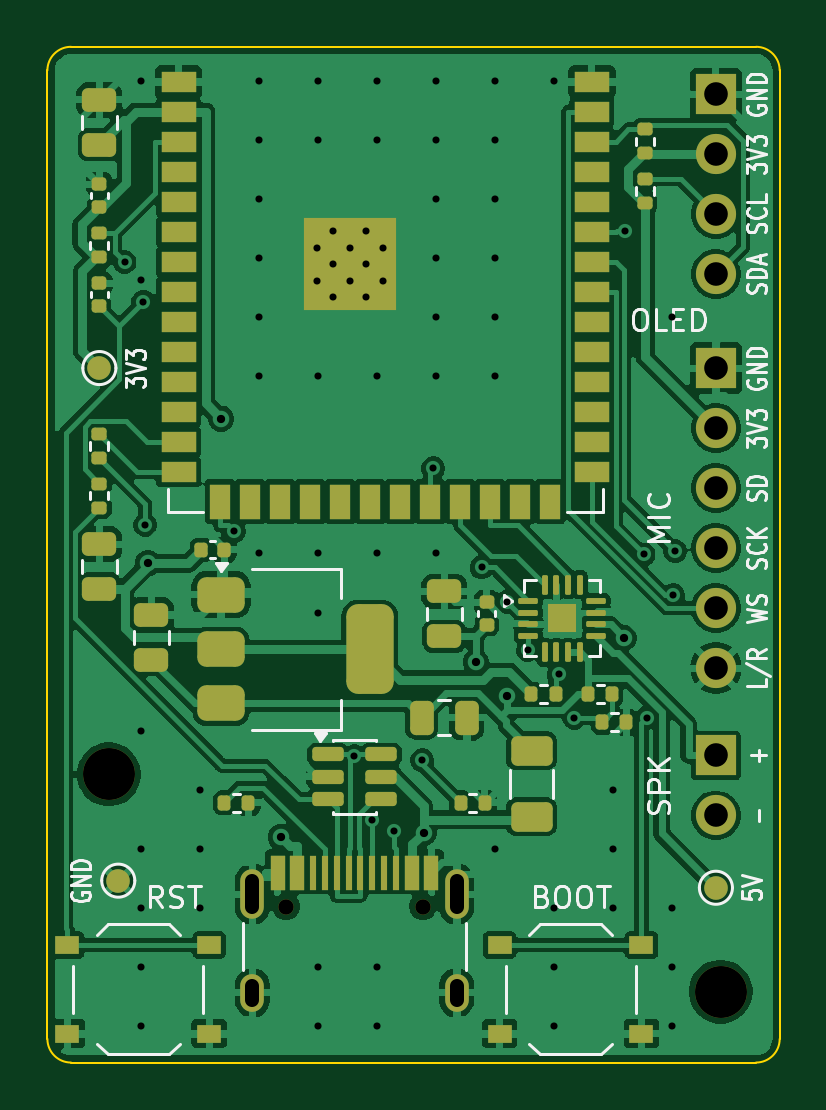
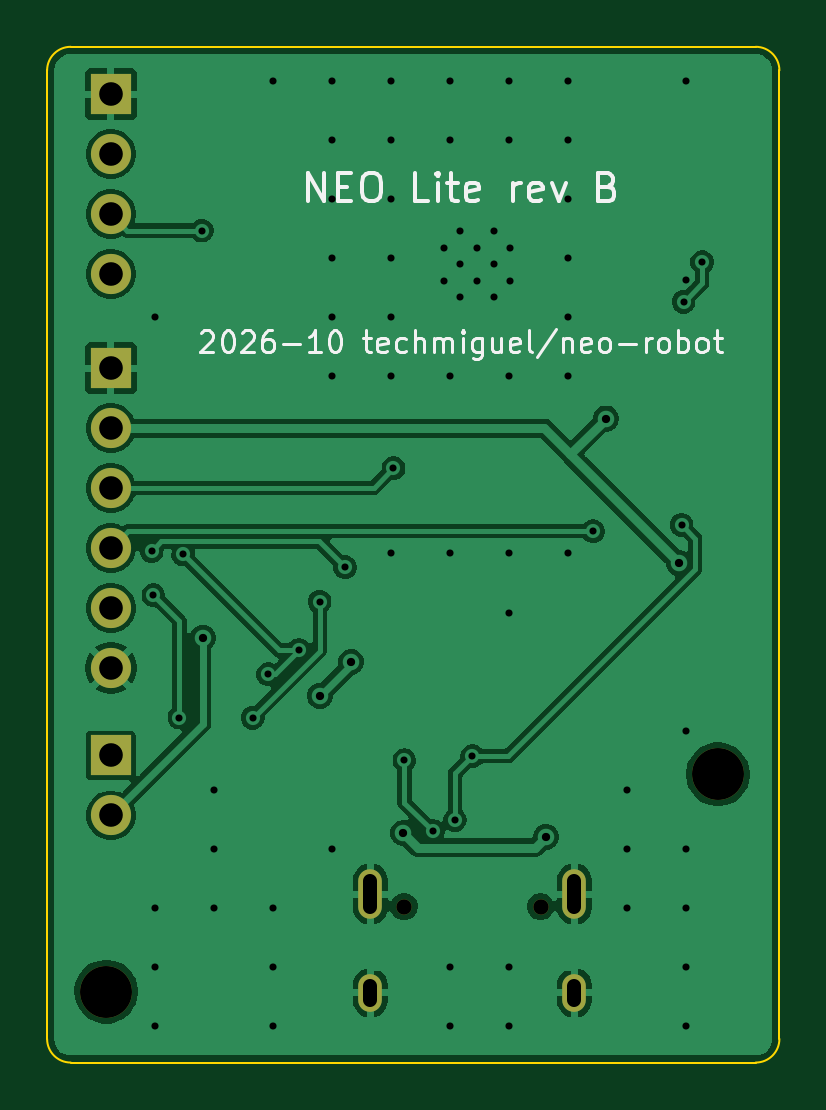
Circuit board: 11 layer files. Board 31.0 x 43.0 mm.
- bottom_copper: NEO_Lite-B_Cu.gbl (68078 bytes)
- bottom_mask: NEO_Lite-B_Mask.gbs (1258 bytes)
- paste: NEO_Lite-B_Paste.gbp (527 bytes)
- bottom_silk: NEO_Lite-B_Silkscreen.gbo (19828 bytes)
- outline: NEO_Lite-Edge_Cuts.gm1 (1081 bytes)
- top_copper: NEO_Lite-F_Cu.gtl (160127 bytes)
- top_mask: NEO_Lite-F_Mask.gts (7334 bytes)
- paste: NEO_Lite-F_Paste.gtp (6518 bytes)
- top_silk: NEO_Lite-F_Silkscreen.gto (40869 bytes)
- drill: NEO_Lite-NPTH.drl (495 bytes)
- drill: NEO_Lite-PTH.drl (2442 bytes)

=== bottom_copper: NEO_Lite-B_Cu.gbl (68078 bytes, source omitted) ===
=== bottom_mask: NEO_Lite-B_Mask.gbs ===
G04 #@! TF.GenerationSoftware,KiCad,Pcbnew,9.0.9-9.0.9~ubuntu24.04.1*
G04 #@! TF.CreationDate,2026-10-12T12:36:39+00:00*
G04 #@! TF.ProjectId,NEO_Lite,4e454f5f-4c69-4746-952e-6b696361645f,rev?*
G04 #@! TF.SameCoordinates,Original*
G04 #@! TF.FileFunction,Soldermask,Bot*
G04 #@! TF.FilePolarity,Negative*
%FSLAX46Y46*%
G04 Gerber Fmt 4.6, Leading zero omitted, Abs format (unit mm)*
G04 Created by KiCad (PCBNEW 9.0.9-9.0.9~ubuntu24.04.1) date 2026-10-12 12:36:39*
%MOMM*%
%LPD*%
G01*
G04 APERTURE LIST*
%ADD10C,0.650000*%
%ADD11O,1.000000X2.100000*%
%ADD12O,1.000000X1.600000*%
%ADD13C,2.200000*%
%ADD14R,1.700000X1.700000*%
%ADD15C,1.700000*%
G04 APERTURE END LIST*
D10*
X110110000Y-136400000D03*
X115890000Y-136400000D03*
D11*
X108680000Y-135870000D03*
D12*
X108680000Y-140050000D03*
D11*
X117320000Y-135870000D03*
D12*
X117320000Y-140050000D03*
D13*
X128500000Y-140000000D03*
D14*
X128300000Y-102000000D03*
D15*
X128300000Y-104540000D03*
X128300000Y-107080000D03*
X128300000Y-109620000D03*
D13*
X102600000Y-130800000D03*
D14*
X128300000Y-113600000D03*
D15*
X128300000Y-116140000D03*
X128300000Y-118680000D03*
X128300000Y-121220000D03*
X128300000Y-123760000D03*
X128300000Y-126300000D03*
D14*
X128300000Y-130000000D03*
D15*
X128300000Y-132540000D03*
M02*

=== paste: NEO_Lite-B_Paste.gbp ===
G04 #@! TF.GenerationSoftware,KiCad,Pcbnew,9.0.9-9.0.9~ubuntu24.04.1*
G04 #@! TF.CreationDate,2026-10-12T12:36:39+00:00*
G04 #@! TF.ProjectId,NEO_Lite,4e454f5f-4c69-4746-952e-6b696361645f,rev?*
G04 #@! TF.SameCoordinates,Original*
G04 #@! TF.FileFunction,Paste,Bot*
G04 #@! TF.FilePolarity,Positive*
%FSLAX46Y46*%
G04 Gerber Fmt 4.6, Leading zero omitted, Abs format (unit mm)*
G04 Created by KiCad (PCBNEW 9.0.9-9.0.9~ubuntu24.04.1) date 2026-10-12 12:36:39*
%MOMM*%
%LPD*%
G01*
G04 APERTURE LIST*
G04 APERTURE END LIST*
M02*

=== bottom_silk: NEO_Lite-B_Silkscreen.gbo (19828 bytes, source omitted) ===
=== outline: NEO_Lite-Edge_Cuts.gm1 ===
G04 #@! TF.GenerationSoftware,KiCad,Pcbnew,9.0.9-9.0.9~ubuntu24.04.1*
G04 #@! TF.CreationDate,2026-10-12T12:36:39+00:00*
G04 #@! TF.ProjectId,NEO_Lite,4e454f5f-4c69-4746-952e-6b696361645f,rev?*
G04 #@! TF.SameCoordinates,Original*
G04 #@! TF.FileFunction,Profile,NP*
%FSLAX46Y46*%
G04 Gerber Fmt 4.6, Leading zero omitted, Abs format (unit mm)*
G04 Created by KiCad (PCBNEW 9.0.9-9.0.9~ubuntu24.04.1) date 2026-10-12 12:36:39*
%MOMM*%
%LPD*%
G01*
G04 APERTURE LIST*
G04 #@! TA.AperFunction,Profile*
%ADD10C,0.100000*%
G04 #@! TD*
G04 APERTURE END LIST*
D10*
X100000000Y-101000000D02*
G75*
G02*
X101000000Y-100000000I1000000J0D01*
G01*
X100000000Y-142000000D02*
X100000000Y-101000000D01*
X101000000Y-100000000D02*
X130000000Y-100000000D01*
X101000000Y-143000000D02*
G75*
G02*
X100000000Y-142000000I0J1000000D01*
G01*
X130000000Y-100000000D02*
G75*
G02*
X131000000Y-101000000I0J-1000000D01*
G01*
X130000000Y-143000000D02*
X101000000Y-143000000D01*
X131000000Y-101000000D02*
X131000000Y-142000000D01*
X131000000Y-142000000D02*
G75*
G02*
X130000000Y-143000000I-1000000J0D01*
G01*
M02*

=== top_copper: NEO_Lite-F_Cu.gtl (160127 bytes, source omitted) ===
=== top_mask: NEO_Lite-F_Mask.gts (7334 bytes, source omitted) ===
=== paste: NEO_Lite-F_Paste.gtp ===
G04 #@! TF.GenerationSoftware,KiCad,Pcbnew,9.0.9-9.0.9~ubuntu24.04.1*
G04 #@! TF.CreationDate,2026-10-12T12:36:39+00:00*
G04 #@! TF.ProjectId,NEO_Lite,4e454f5f-4c69-4746-952e-6b696361645f,rev?*
G04 #@! TF.SameCoordinates,Original*
G04 #@! TF.FileFunction,Paste,Top*
G04 #@! TF.FilePolarity,Positive*
%FSLAX46Y46*%
G04 Gerber Fmt 4.6, Leading zero omitted, Abs format (unit mm)*
G04 Created by KiCad (PCBNEW 9.0.9-9.0.9~ubuntu24.04.1) date 2026-10-12 12:36:39*
%MOMM*%
%LPD*%
G01*
G04 APERTURE LIST*
G04 Aperture macros list*
%AMRoundRect*
0 Rectangle with rounded corners*
0 $1 Rounding radius*
0 $2 $3 $4 $5 $6 $7 $8 $9 X,Y pos of 4 corners*
0 Add a 4 corners polygon primitive as box body*
4,1,4,$2,$3,$4,$5,$6,$7,$8,$9,$2,$3,0*
0 Add four circle primitives for the rounded corners*
1,1,$1+$1,$2,$3*
1,1,$1+$1,$4,$5*
1,1,$1+$1,$6,$7*
1,1,$1+$1,$8,$9*
0 Add four rect primitives between the rounded corners*
20,1,$1+$1,$2,$3,$4,$5,0*
20,1,$1+$1,$4,$5,$6,$7,0*
20,1,$1+$1,$6,$7,$8,$9,0*
20,1,$1+$1,$8,$9,$2,$3,0*%
G04 Aperture macros list end*
%ADD10RoundRect,0.135000X-0.135000X-0.185000X0.135000X-0.185000X0.135000X0.185000X-0.135000X0.185000X0*%
%ADD11RoundRect,0.250000X0.475000X-0.250000X0.475000X0.250000X-0.475000X0.250000X-0.475000X-0.250000X0*%
%ADD12RoundRect,0.135000X0.185000X-0.135000X0.185000X0.135000X-0.185000X0.135000X-0.185000X-0.135000X0*%
%ADD13R,0.600000X1.450000*%
%ADD14R,0.300000X1.450000*%
%ADD15R,1.000000X0.750000*%
%ADD16RoundRect,0.250000X-0.250000X-0.475000X0.250000X-0.475000X0.250000X0.475000X-0.250000X0.475000X0*%
%ADD17RoundRect,0.140000X0.170000X-0.140000X0.170000X0.140000X-0.170000X0.140000X-0.170000X-0.140000X0*%
%ADD18RoundRect,0.250000X0.625000X-0.375000X0.625000X0.375000X-0.625000X0.375000X-0.625000X-0.375000X0*%
%ADD19RoundRect,0.140000X-0.140000X-0.170000X0.140000X-0.170000X0.140000X0.170000X-0.140000X0.170000X0*%
%ADD20RoundRect,0.375000X-0.625000X-0.375000X0.625000X-0.375000X0.625000X0.375000X-0.625000X0.375000X0*%
%ADD21RoundRect,0.500000X-0.500000X-1.400000X0.500000X-1.400000X0.500000X1.400000X-0.500000X1.400000X0*%
%ADD22R,0.900000X0.900000*%
%ADD23R,1.500000X0.900000*%
%ADD24R,0.900000X1.500000*%
%ADD25RoundRect,0.125000X-0.125000X-0.125000X0.125000X-0.125000X0.125000X0.125000X-0.125000X0.125000X0*%
%ADD26RoundRect,0.062500X-0.350000X-0.062500X0.350000X-0.062500X0.350000X0.062500X-0.350000X0.062500X0*%
%ADD27RoundRect,0.062500X-0.062500X-0.350000X0.062500X-0.350000X0.062500X0.350000X-0.062500X0.350000X0*%
%ADD28RoundRect,0.150000X-0.512500X-0.150000X0.512500X-0.150000X0.512500X0.150000X-0.512500X0.150000X0*%
G04 APERTURE END LIST*
D10*
X107490000Y-132000000D03*
X108510000Y-132000000D03*
D11*
X116800000Y-124950000D03*
X116800000Y-123050000D03*
D12*
X125300000Y-104510000D03*
X125300000Y-103490000D03*
D13*
X109750000Y-134955000D03*
X110550000Y-134955000D03*
D14*
X111750000Y-134955000D03*
X112750000Y-134955000D03*
X113250000Y-134955000D03*
X114250000Y-134955000D03*
D13*
X115450000Y-134955000D03*
X116250000Y-134955000D03*
X116250000Y-134955000D03*
X115450000Y-134955000D03*
D14*
X114750000Y-134955000D03*
X113750000Y-134955000D03*
X112250000Y-134955000D03*
X111250000Y-134955000D03*
D13*
X110550000Y-134955000D03*
X109750000Y-134955000D03*
D10*
X120490000Y-127400000D03*
X121510000Y-127400000D03*
D15*
X119150000Y-138025000D03*
X125150000Y-138025000D03*
X119150000Y-141775000D03*
X125150000Y-141775000D03*
D11*
X102200000Y-104150000D03*
X102200000Y-102250000D03*
D16*
X115850000Y-128400000D03*
X117750000Y-128400000D03*
D12*
X102200000Y-119510000D03*
X102200000Y-118490000D03*
X102200000Y-117410000D03*
X102200000Y-116390000D03*
D17*
X102200000Y-110980000D03*
X102200000Y-110020000D03*
D12*
X102200000Y-108910000D03*
X102200000Y-107890000D03*
D10*
X122890000Y-127400000D03*
X123910000Y-127400000D03*
D11*
X104400000Y-125950000D03*
X104400000Y-124050000D03*
D18*
X120500000Y-132600000D03*
X120500000Y-129800000D03*
D17*
X118600000Y-124480000D03*
X118600000Y-123520000D03*
D11*
X102200000Y-122950000D03*
X102200000Y-121050000D03*
D19*
X106520000Y-121300000D03*
X107480000Y-121300000D03*
D17*
X102200000Y-106780000D03*
X102200000Y-105820000D03*
D10*
X117490000Y-132000000D03*
X118510000Y-132000000D03*
D20*
X107350000Y-123200000D03*
X107350000Y-125500000D03*
D21*
X113650000Y-125500000D03*
D20*
X107350000Y-127800000D03*
D15*
X100850000Y-138025000D03*
X106850000Y-138025000D03*
X100850000Y-141775000D03*
X106850000Y-141775000D03*
D12*
X125300000Y-106610000D03*
X125300000Y-105590000D03*
D22*
X111400000Y-107810000D03*
X111400000Y-109210000D03*
X111400000Y-110610000D03*
X112800000Y-107810000D03*
X112800000Y-109210000D03*
X112800000Y-110610000D03*
X114200000Y-107810000D03*
X114200000Y-109210000D03*
X114200000Y-110610000D03*
D23*
X105550000Y-101490000D03*
X105550000Y-102760000D03*
X105550000Y-104030000D03*
X105550000Y-105300000D03*
X105550000Y-106570000D03*
X105550000Y-107840000D03*
X105550000Y-109110000D03*
X105550000Y-110380000D03*
X105550000Y-111650000D03*
X105550000Y-112920000D03*
X105550000Y-114190000D03*
X105550000Y-115460000D03*
X105550000Y-116730000D03*
X105550000Y-118000000D03*
D24*
X107315000Y-119250000D03*
X108585000Y-119250000D03*
X109855000Y-119250000D03*
X111125000Y-119250000D03*
X112395000Y-119250000D03*
X113665000Y-119250000D03*
X114935000Y-119250000D03*
X116205000Y-119250000D03*
X117475000Y-119250000D03*
X118745000Y-119250000D03*
X120015000Y-119250000D03*
X121285000Y-119250000D03*
D23*
X123050000Y-118000000D03*
X123050000Y-116730000D03*
X123050000Y-115460000D03*
X123050000Y-114190000D03*
X123050000Y-112920000D03*
X123050000Y-111650000D03*
X123050000Y-110380000D03*
X123050000Y-109110000D03*
X123050000Y-107840000D03*
X123050000Y-106570000D03*
X123050000Y-105300000D03*
X123050000Y-104030000D03*
X123050000Y-102760000D03*
X123050000Y-101490000D03*
D25*
X121490000Y-123890000D03*
X121490000Y-124510000D03*
X122110000Y-123890000D03*
X122110000Y-124510000D03*
D26*
X120362500Y-123450000D03*
X120362500Y-123950000D03*
X120362500Y-124450000D03*
X120362500Y-124950000D03*
D27*
X121050000Y-125637500D03*
X121550000Y-125637500D03*
X122050000Y-125637500D03*
X122550000Y-125637500D03*
D26*
X123237500Y-124950000D03*
X123237500Y-124450000D03*
X123237500Y-123950000D03*
X123237500Y-123450000D03*
D27*
X122550000Y-122762500D03*
X122050000Y-122762500D03*
X121550000Y-122762500D03*
X121050000Y-122762500D03*
D28*
X111862500Y-129950000D03*
X111862500Y-130900000D03*
X111862500Y-131850000D03*
X114137500Y-131850000D03*
X114137500Y-130900000D03*
X114137500Y-129950000D03*
D10*
X123490000Y-128600000D03*
X124510000Y-128600000D03*
M02*

=== top_silk: NEO_Lite-F_Silkscreen.gto (40869 bytes, source omitted) ===
=== drill: NEO_Lite-NPTH.drl ===
M48
; DRILL file {KiCad 9.0.9-9.0.9~ubuntu24.04.1} date 2026-10-12T12:36:39+0000
; FORMAT={-:-/ absolute / metric / decimal}
; #@! TF.CreationDate,2026-10-12T12:36:39+00:00
; #@! TF.GenerationSoftware,Kicad,Pcbnew,9.0.9-9.0.9~ubuntu24.04.1
; #@! TF.FileFunction,NonPlated,1,2,NPTH
FMAT,2
METRIC
; #@! TA.AperFunction,NonPlated,NPTH,ComponentDrill
T1C0.650
; #@! TA.AperFunction,NonPlated,NPTH,ComponentDrill
T2C2.200
%
G90
G05
T1
X110.11Y-136.4
X115.89Y-136.4
T2
X102.6Y-130.8
X128.5Y-140.0
M30

=== drill: NEO_Lite-PTH.drl ===
M48
; DRILL file {KiCad 9.0.9-9.0.9~ubuntu24.04.1} date 2026-10-12T12:36:39+0000
; FORMAT={-:-/ absolute / metric / decimal}
; #@! TF.CreationDate,2026-10-12T12:36:39+00:00
; #@! TF.GenerationSoftware,Kicad,Pcbnew,9.0.9-9.0.9~ubuntu24.04.1
; #@! TF.FileFunction,Plated,1,2,PTH
FMAT,2
METRIC
; #@! TA.AperFunction,Plated,PTH,ViaDrill
T1C0.300
; #@! TA.AperFunction,Plated,PTH,ComponentDrill
T2C0.300
; #@! TA.AperFunction,Plated,PTH,ViaDrill
T3C0.350
; #@! TA.AperFunction,Plated,PTH,ComponentDrill
T4C0.600
; #@! TA.AperFunction,Plated,PTH,ComponentDrill
T5C1.000
%
G90
G05
T1
X103.269Y-109.111
X103.95Y-101.45
X103.95Y-128.95
X103.95Y-133.95
X103.95Y-136.45
X103.95Y-138.95
X103.95Y-141.45
X103.966Y-109.87
X104.058Y-110.795
X104.143Y-120.241
X106.45Y-131.45
X106.45Y-133.95
X106.45Y-136.45
X107.886Y-120.508
X108.95Y-101.45
X108.95Y-103.95
X108.95Y-106.45
X108.95Y-108.95
X108.95Y-111.45
X108.95Y-113.95
X108.95Y-121.45
X111.45Y-101.45
X111.45Y-103.95
X111.45Y-113.95
X111.45Y-121.45
X111.45Y-123.95
X111.45Y-138.95
X111.45Y-141.45
X113.0Y-130.021
X113.734Y-132.726
X113.95Y-101.45
X113.95Y-103.95
X113.95Y-113.95
X113.95Y-121.45
X113.95Y-138.95
X113.95Y-141.45
X114.666Y-133.201
X115.871Y-130.205
X116.337Y-117.84
X116.45Y-101.45
X116.45Y-103.95
X116.45Y-106.45
X116.45Y-108.95
X116.45Y-111.45
X116.45Y-113.95
X116.45Y-121.45
X118.382Y-122.032
X118.95Y-101.45
X118.95Y-103.95
X118.95Y-106.45
X118.95Y-108.95
X118.95Y-111.45
X118.95Y-113.95
X118.95Y-133.95
X119.463Y-123.49
X120.34Y-125.531
X121.45Y-101.45
X121.45Y-136.45
X121.45Y-138.95
X121.45Y-141.45
X121.641Y-126.565
X122.295Y-128.404
X123.95Y-131.45
X123.95Y-133.95
X123.95Y-136.45
X124.45Y-107.78
X125.242Y-121.492
X125.398Y-128.396
X126.45Y-111.45
X126.45Y-136.45
X126.45Y-138.95
X126.45Y-141.45
X126.502Y-123.211
X126.577Y-121.347
T2
X111.4Y-108.51
X111.4Y-109.91
X112.1Y-107.81
X112.1Y-109.21
X112.1Y-110.61
X112.8Y-108.51
X112.8Y-109.91
X113.5Y-107.81
X113.5Y-109.21
X113.5Y-110.61
X114.2Y-108.51
X114.2Y-109.91
T3
X104.251Y-121.858
X107.355Y-115.74
X109.883Y-133.437
X115.925Y-133.282
X118.139Y-126.045
X119.453Y-127.471
X124.409Y-125.012
T5
X128.3Y-102.0
X128.3Y-104.54
X128.3Y-107.08
X128.3Y-109.62
X128.3Y-113.6
X128.3Y-116.14
X128.3Y-118.68
X128.3Y-121.22
X128.3Y-123.76
X128.3Y-126.3
X128.3Y-130.0
X128.3Y-132.54
T4
X108.68Y-135.32G85X108.68Y-136.42
G05
X108.68Y-139.75G85X108.68Y-140.35
G05
X117.32Y-135.32G85X117.32Y-136.42
G05
X117.32Y-139.75G85X117.32Y-140.35
G05
M30
